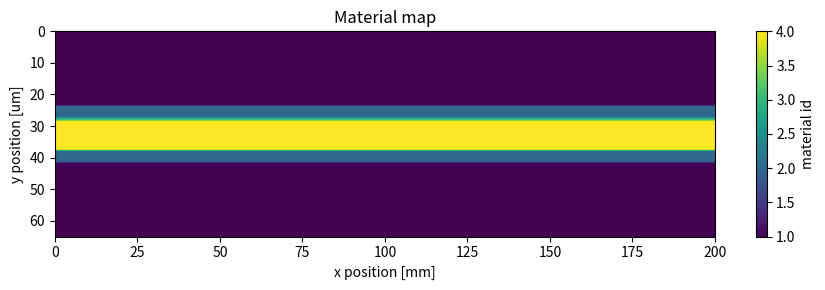
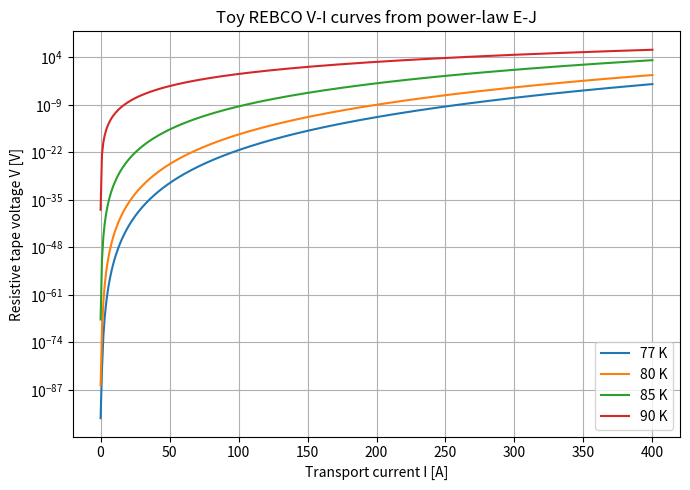
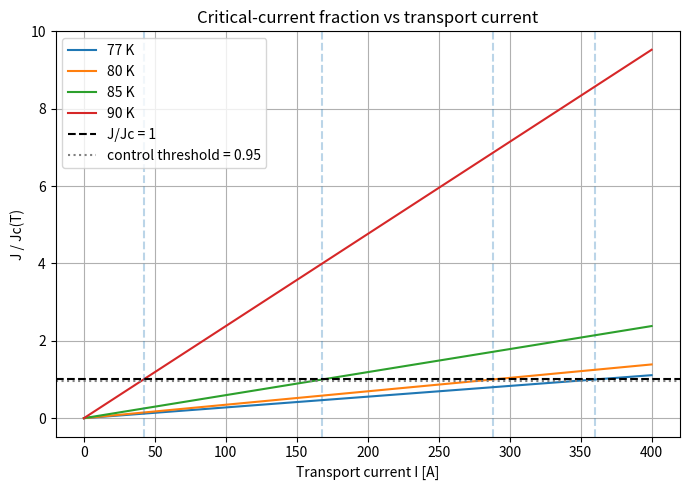

Source code (Python) for these figures, in order:
"""
toy_rebco.py

Phase 1 toy model:
- Mesh-faithful 2D tape geometry
- Placeholder REBCO Jc(T), n(T)
- Power-law E-J relation
- Current sweep from 0 to 400 A
- Plots:
    1. material map
    2. resistive V-I curves
    3. J/Jc vs current

Assumptions:
- All current flows only in the REBCO layer.
- Current density is uniform along tape length.
- Temperature is fixed per curve.
- No thermal feedback.
- No heater.
- No current redistribution.
- No COMSOL import yet.
"""

import numpy as np
import matplotlib.pyplot as plt


class TapeMesh2D:
    """
    Structured 2D Cartesian mesh for the tape cross-section.

    Field convention:
        field[y, x]

    Material IDs:
        1 = Cu
        2 = Ag
        3 = REBCO
        4 = Hastelloy
    """

    def __init__(self, nx=2000, length_m=0.20, width_m=12e-3):
        self.nx = nx
        self.length_m = length_m
        self.width_m = width_m
        self.dx = length_m / nx

        self.layers = [
            {"name": "cu_top", "n": 25, "dy": 0.8e-6, "mat": 1},
            {"name": "ag_top", "n": 4, "dy": 0.5e-6, "mat": 2},
            {"name": "rebco", "n": 1, "dy": 1.0e-6, "mat": 3},
            {
                "name": "hastelloy",
                "n": 10,
                "edges": np.array([0, 0.5, 1, 2, 5, 10, 15, 18, 19, 19.5, 20]) * 1e-6,
                "mat": 4,
            },
            {"name": "ag_bottom", "n": 4, "dy": 0.5e-6, "mat": 2},
            {"name": "cu_bottom", "n": 25, "dy": 0.8e-6, "mat": 1},
        ]

        self._build()

    def _build(self):
        dy = []
        layer_names = []
        material_ids = []

        for layer in self.layers:
            if "edges" in layer:
                layer_dy = np.diff(layer["edges"])
            else:
                layer_dy = np.full(layer["n"], layer["dy"])

            for i in range(len(layer_dy)):
                dy.append(layer_dy[i])
                layer_names.append(layer["name"])
                material_ids.append(layer["mat"])

        self.dy = np.array(dy)
        self.layer_names = np.array(layer_names)
        self.material_y = np.array(material_ids)
        self.ny = len(self.dy)

        self.x_edges = np.linspace(0, self.length_m, self.nx + 1)
        self.x_centers = 0.5 * (self.x_edges[:-1] + self.x_edges[1:])

        self.y_edges = np.concatenate([[0.0], np.cumsum(self.dy)])
        self.y_centers = 0.5 * (self.y_edges[:-1] + self.y_edges[1:])

        self.material_id = np.repeat(self.material_y[:, None], self.nx, axis=1)

    def rows(self, name):
        return np.where(self.layer_names == name)[0]

    def empty_field(self, val=0.0):
        return np.full((self.ny, self.nx), val)

    def summary(self):
        print("Mesh summary")
        print("------------")
        print("nx =", self.nx)
        print("ny =", self.ny)
        print("dx [mm] =", self.dx * 1e3)
        print("length [m] =", self.length_m)
        print("width [mm] =", self.width_m * 1e3)
        print("thickness [um] =", self.y_edges[-1] * 1e6)
        print("field shape = (%d, %d)" % (self.ny, self.nx))
        print("")

        for layer in self.layers:
            r = self.rows(layer["name"])
            print(
                "%-12s rows %2d-%2d, cells=%2d, thickness=%.2f um"
                % (
                    layer["name"],
                    r[0],
                    r[-1],
                    len(r),
                    np.sum(self.dy[r]) * 1e6,
                )
            )

    def plot_materials(self):
        plt.figure(figsize=(9, 3))
        plt.imshow(
            self.material_id,
            aspect="auto",
            origin="upper",
            extent=[0, self.length_m * 1000, self.y_edges[-1] * 1e6, 0],
        )
        plt.xlabel("x position [mm]")
        plt.ylabel("y position [um]")
        plt.title("Material map")
        plt.colorbar(label="material id")
        plt.tight_layout()
        plt.show()


class REBCOModel:
    """
    Placeholder REBCO electromagnetic model.

    Uses:
        Jc(T) table interpolation
        n(T) table interpolation
        E = Ec * (J/Jc)^n

    These tables are placeholders.
    Replace with measured/vendor/COMSOL tables later.
    """

    def __init__(self):
        self.T_table = np.array([77, 80, 82, 85, 88, 90, 91, 92], dtype=float)

        self.Jc_table = np.array(
            [3e10, 2.4e10, 2e10, 1.4e10, 8e9, 3.5e9, 1.5e9, 2e8],
            dtype=float,
        )

        self.n_table = np.array(
            [30, 27, 25, 21, 16, 11, 7, 4],
            dtype=float,
        )

        # Electric field criterion.
        # 1e-4 V/m = 1 microvolt/cm.
        self.Ec = 1e-4

    def Jc(self, T):
        return np.interp(T, self.T_table, self.Jc_table)

    def n(self, T):
        return np.interp(T, self.T_table, self.n_table)

    def E(self, J, T):
        Jc = self.Jc(T)
        n_val = self.n(T)

        ratio = np.abs(J) / np.maximum(Jc, 1e-12)

        # Numerical floor for plotting only.
        # Prevents extreme underflow like 1e-300 on semilog plots.
        ratio = np.maximum(ratio, 1e-3)

        return self.Ec * ratio ** n_val

    def J_over_Jc(self, J, T):
        return np.abs(J) / np.maximum(self.Jc(T), 1e-12)


def plot_vi_curves(mesh, rebco, I_vals, T_vals):
    rebco_row = mesh.rows("rebco")[0]
    A_rebco = mesh.width_m * mesh.dy[rebco_row]

    plt.figure(figsize=(7, 5))

    for T0 in T_vals:
        J_vals = I_vals / A_rebco
        E_vals = rebco.E(J_vals, T0)

        # Approximate resistive voltage:
        # V = integral E dx.
        # Here E is uniform along x, so V = E * L.
        V_vals = E_vals * mesh.length_m

        plt.semilogy(I_vals, V_vals, label=str(T0) + " K")

    plt.xlabel("Transport current I [A]")
    plt.ylabel("Resistive tape voltage V [V]")
    plt.title("Toy REBCO V-I curves from power-law E-J")
    plt.legend()
    plt.grid(True)
    plt.tight_layout()
    plt.show()


def plot_j_over_jc(mesh, rebco, I_vals, T_vals):
    rebco_row = mesh.rows("rebco")[0]
    A_rebco = mesh.width_m * mesh.dy[rebco_row]

    plt.figure(figsize=(7, 5))

    for T0 in T_vals:
        Ic = rebco.Jc(T0) * A_rebco
        print(str(T0) + " K Ic =", round(Ic, 1), "A")

        J_vals = I_vals / A_rebco
        ratio = rebco.J_over_Jc(J_vals, T0)

        plt.plot(I_vals, ratio, label=str(T0) + " K")
        plt.axvline(Ic, linestyle="--", alpha=0.3)

    plt.axhline(1.0, color="black", linestyle="--", label="J/Jc = 1")
    plt.axhline(0.95, color="gray", linestyle=":", label="control threshold = 0.95")

    plt.xlabel("Transport current I [A]")
    plt.ylabel("J / Jc(T)")
    plt.title("Critical-current fraction vs transport current")
    plt.legend()
    plt.grid(True)
    plt.tight_layout()
    plt.show()


def main():
    mesh = TapeMesh2D()
    rebco = REBCOModel()

    mesh.summary()
    mesh.plot_materials()

    I_vals = np.linspace(0, 400, 401)
    T_vals = [77, 80, 85, 90]

    plot_vi_curves(mesh, rebco, I_vals, T_vals)
    plot_j_over_jc(mesh, rebco, I_vals, T_vals)


if __name__ == "__main__":
    main()
